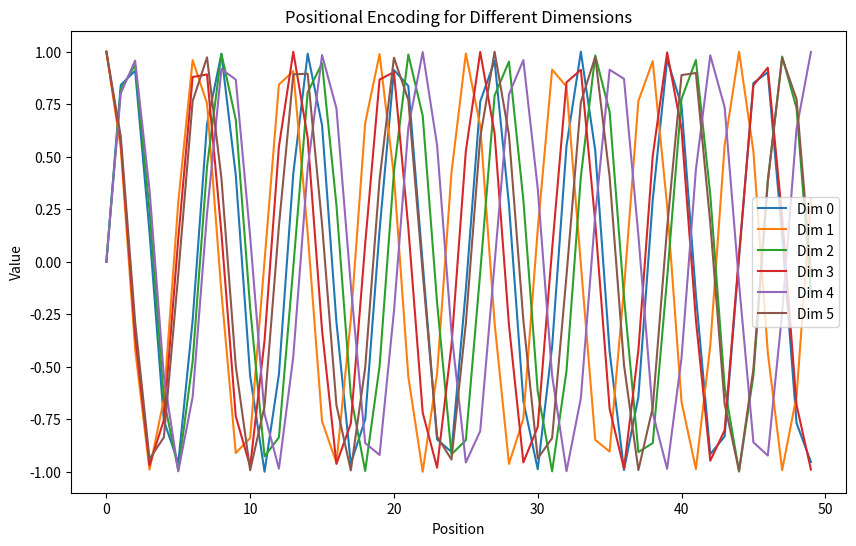

Generate this figure with matplotlib:
# Issue: position embedding between 1 and 2 are not closer than 1 and 100
import numpy as np
import matplotlib.pyplot as plt

def get_positional_encoding(seq_len, d_model):
    """
    Generate the positional encoding for a sequence.
    
    Args:
        seq_len (int): The length of the sequence.
        d_model (int): The dimension of the embedding.

    Returns:
        np.ndarray: Positional encoding of shape (seq_len, d_model).
    """
    # Initialize a matrix for positional encodings
    positional_encoding = np.zeros((seq_len, d_model))

    # Create position and dimension arrays
    position = np.arange(0, seq_len)[:, np.newaxis]
    # Computational trick using log propetry: a^b = e^(b * log(a))
    # Here a = 10000 and b = 2i/d_model = np.arange(0, d_model, 2) / d_model
    # - in front of np.log(10000) since this term is denominator
    div_term = np.exp(np.arange(0, d_model, 2) * (-np.log(10000.0) / d_model))

    # Apply sine to even indices (along d_model dimension)
    positional_encoding[:, 0::2] = np.sin(position * div_term)

    # Apply cosine to odd indices (along d_model dimension)
    positional_encoding[:, 1::2] = np.cos(position * div_term)

    return positional_encoding

# Example usage
seq_len = 50  # Length of the sequence
d_model = 512  # Embedding dimension

# Dim not changed! (seq_len, d_model) -> (seq_len, d_model) 
positional_encoding = get_positional_encoding(seq_len, d_model)

print("Positional encoding for first 10 tokens and 10 embedding dim")
print(positional_encoding[:10, :10])

# Visualizing the positional encoding for the first two dimensions
plt.figure(figsize=(10, 6))
for i in range(0, 6):  # Visualize a few dimensions
    plt.plot(positional_encoding[:, i], label=f"Dim {i}")
plt.xlabel("Position")
plt.ylabel("Value")
plt.title("Positional Encoding for Different Dimensions")
plt.legend()
plt.show()
